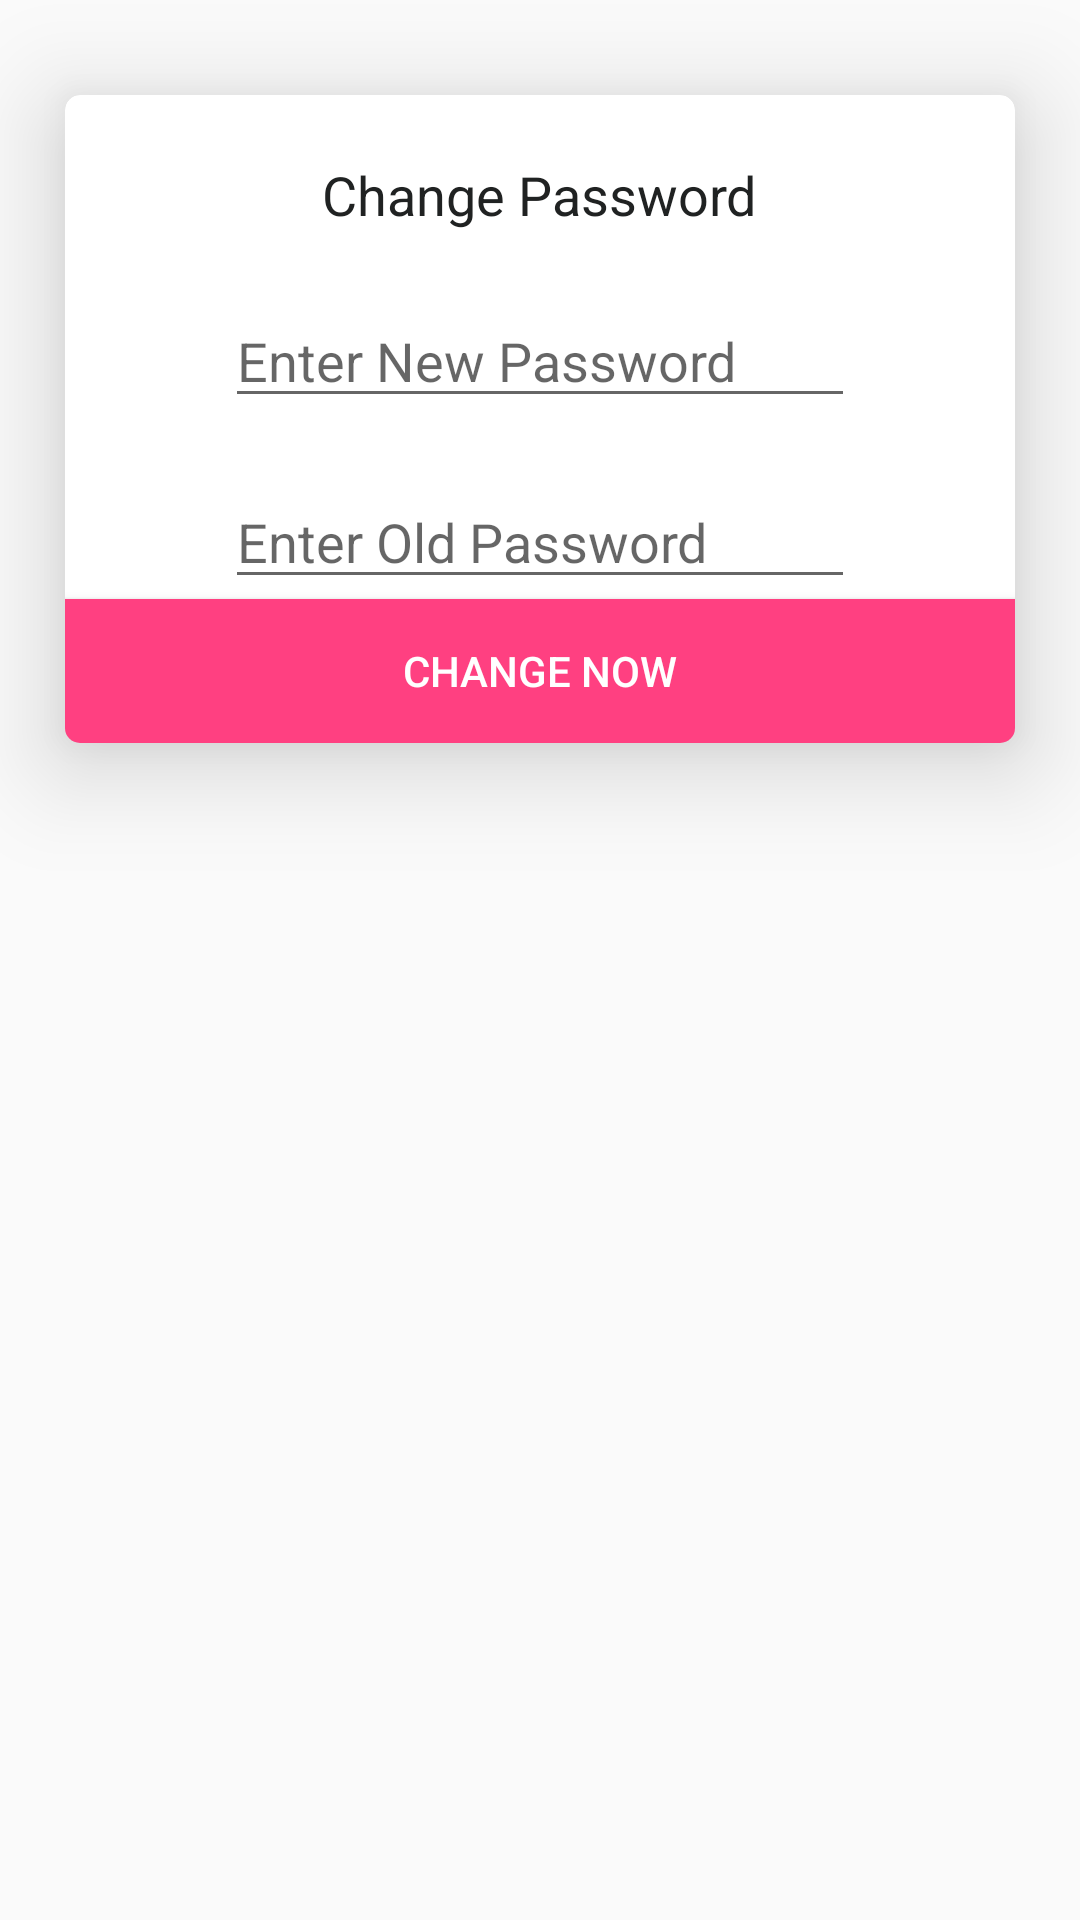

Reconstruct the res/layout file that produces this screen, plus the resources it refers to.
<!-- AndroidManifest.xml: application theme AppMyTheme -->
<!-- res/layout/activity_manage_account.xml -->
<?xml version="1.0" encoding="utf-8"?>
<RelativeLayout android:layout_width="match_parent"
    android:layout_height="match_parent"
    xmlns:android="http://schemas.android.com/apk/res/android"
    xmlns:app="http://schemas.android.com/apk/res-auto">

    <android.support.v7.widget.CardView
        android:layout_width="match_parent"
        android:layout_height="wrap_content"
        app:cardCornerRadius="5dp"
        app:cardUseCompatPadding="true"
        app:cardElevation="20dp">

        <RelativeLayout
            android:layout_width="match_parent"
            android:layout_height="match_parent">

            <TextView
                android:text="Change Password"
                android:textColor="@color/colorPrimary"
                android:textSize="18dp"
                android:layout_width="wrap_content"
                android:layout_height="wrap_content"
                android:layout_alignParentTop="true"
                android:layout_centerHorizontal="true"
                android:layout_marginTop="21dp"
                android:id="@+id/textView12" />

            <EditText
                android:layout_width="wrap_content"
                android:layout_height="wrap_content"
                android:hint="Enter New Password"
                android:inputType="textPassword"
                android:ems="10"
                android:id="@+id/editText2"
                android:layout_below="@+id/textView12"
                android:layout_centerHorizontal="true"
                android:layout_marginTop="21dp" />

            <EditText
                android:layout_width="wrap_content"
                android:layout_height="wrap_content"
                android:inputType="textPassword"
                android:hint="Enter Old Password"
                android:ems="10"
                android:layout_below="@+id/editText2"
                android:layout_alignRight="@+id/editText2"
                android:layout_alignEnd="@+id/editText2"
                android:layout_marginTop="19dp"
                android:id="@+id/editText9" />

            <Button
                android:text="Change Now"
                android:background="@color/colorAccent"
                android:textColor="#FFFFFF"
                android:layout_width="match_parent"
                android:layout_height="wrap_content"
                android:id="@+id/change_pass"
                android:layout_below="@+id/editText9"
                android:layout_alignParentLeft="true"
                android:layout_alignParentStart="true" />
        </RelativeLayout>
    </android.support.v7.widget.CardView>


</RelativeLayout>
<!-- resources referenced by this layout -->
<resources>
  <color name="colorAccent">#FF4081</color>
  <color name="colorPrimary">#202222</color>
  <style name="AppMyTheme" parent="Theme.AppCompat.Light.DarkActionBar">
          
          <item name="colorPrimary">@color/colorPrimary</item>
          <item name="colorPrimaryDark">@color/colorPrimary</item>
          <item name="colorAccent">@color/colorAccent</item>
      </style>
</resources>
